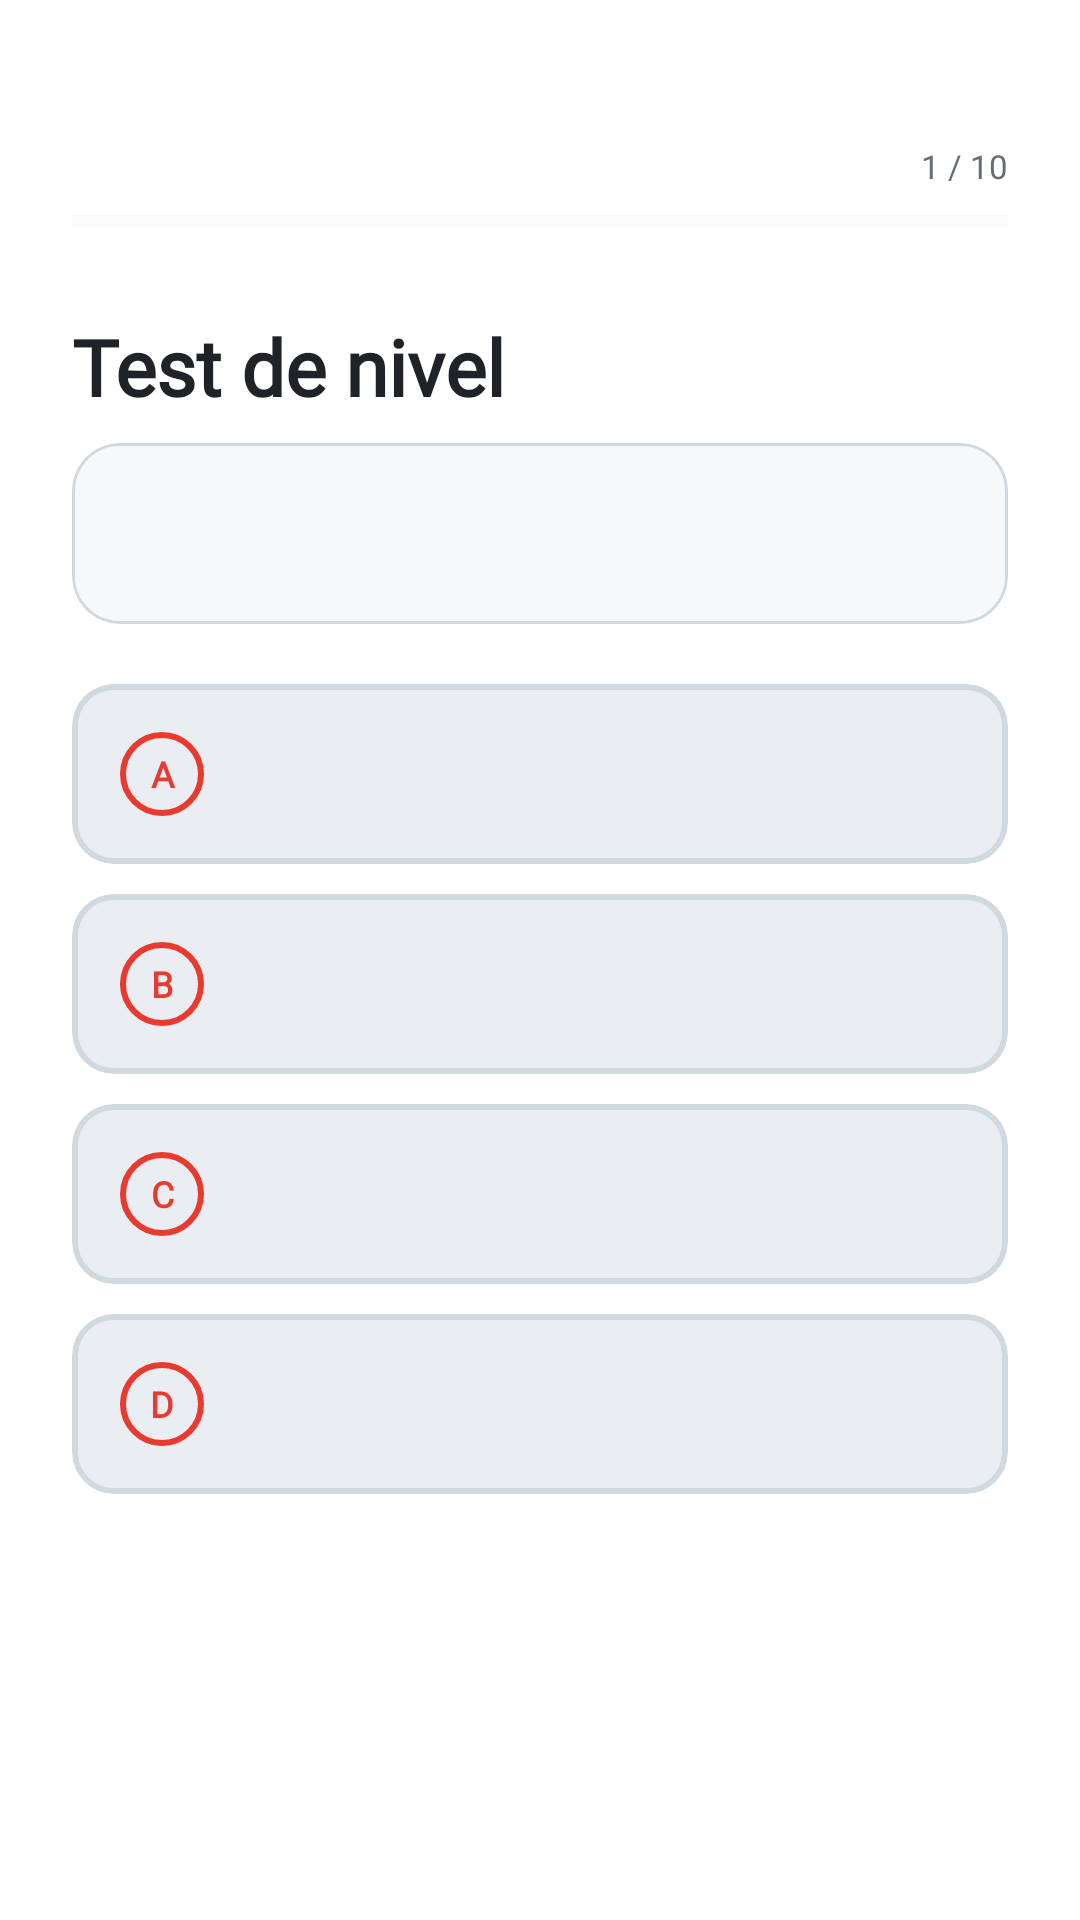

Write the Android layout XML for this screen, with the resource values it uses.
<!-- AndroidManifest.xml: application theme Theme.CodeGym -->
<!-- res/layout/activity_level_test.xml -->
<?xml version="1.0" encoding="utf-8"?>
<LinearLayout
    xmlns:android="http://schemas.android.com/apk/res/android"
    xmlns:app="http://schemas.android.com/apk/res-auto"
    android:layout_width="match_parent"
    android:layout_height="match_parent"
    android:orientation="vertical"
    android:background="?android:attr/colorBackground"
    android:paddingHorizontal="24dp">

    
    <LinearLayout
        android:layout_width="match_parent"
        android:layout_height="wrap_content"
        android:orientation="horizontal"
        android:gravity="center_vertical"
        android:layout_marginTop="48dp"
        android:layout_marginBottom="8dp">

        <TextView
            android:layout_width="wrap_content"
            android:layout_height="wrap_content"
            android:textColor="?attr/colorPrimary"
            android:textSize="11sp"
            android:fontFamily="@font/space_mono"
            android:layout_weight="1" />

        <TextView
            android:id="@+id/tvTestProgress"
            android:layout_width="wrap_content"
            android:layout_height="wrap_content"
            android:text="1 / 10"
            android:textColor="@color/text_secondary"
            android:textSize="11sp"
            android:fontFamily="@font/space_mono" />
    </LinearLayout>

    <ProgressBar
        android:id="@+id/progressTest"
        style="@style/Widget.AppCompat.ProgressBar.Horizontal"
        android:layout_width="match_parent"
        android:layout_height="6dp"
        android:progressTint="?attr/colorPrimary"
        android:progressBackgroundTint="@color/surface2"
        android:layout_marginBottom="28dp" />

    <TextView
        android:layout_width="wrap_content"
        android:layout_height="wrap_content"
        android:text="@string/level_test_title"
        android:textColor="?attr/colorOnSurface"
        android:textSize="26sp"
        android:textStyle="bold"
        android:fontFamily="@font/syne_extrabold"
        android:layout_marginBottom="8dp" />

    
    <com.google.android.material.card.MaterialCardView
        android:layout_width="match_parent"
        android:layout_height="wrap_content"
        android:layout_marginBottom="20dp"
        app:cardCornerRadius="16dp"
        app:cardBackgroundColor="@color/surface"
        app:strokeColor="@color/border"
        app:strokeWidth="1dp"
        app:cardElevation="0dp">
        <TextView
            android:id="@+id/tvTestQuestion"
            android:layout_width="match_parent"
            android:layout_height="wrap_content"
            android:padding="20dp"
            android:textColor="@color/text_primary"
            android:textSize="15sp"
            android:lineSpacingMultiplier="1.4"
            android:fontFamily="@font/space_mono" />
    </com.google.android.material.card.MaterialCardView>

    
    <com.google.android.material.card.MaterialCardView
        android:id="@+id/optionA"
        android:layout_width="match_parent"
        android:layout_height="wrap_content"
        android:layout_marginBottom="10dp"
        app:cardCornerRadius="14dp"
        app:cardBackgroundColor="@color/surface2"
        app:strokeColor="@color/border"
        app:strokeWidth="2dp"
        app:cardElevation="0dp">
        <LinearLayout android:layout_width="match_parent" android:layout_height="wrap_content"
            android:orientation="horizontal" android:gravity="center_vertical" android:padding="16dp">
            <TextView android:layout_width="28dp" android:layout_height="28dp"
                android:id="@+id/tvOptALetter" android:text="A" android:gravity="center"
                android:textColor="?attr/colorPrimary" android:textSize="12sp" android:textStyle="bold"
                android:fontFamily="@font/space_mono" android:background="@drawable/circle_red_outline" />
            <TextView android:id="@+id/tvOptA" android:layout_width="wrap_content"
                android:layout_height="wrap_content" android:layout_marginStart="12dp"
                android:textColor="@color/text_primary" android:textSize="13sp" android:fontFamily="@font/space_mono" />
        </LinearLayout>
    </com.google.android.material.card.MaterialCardView>

    <com.google.android.material.card.MaterialCardView
        android:id="@+id/optionB"
        android:layout_width="match_parent"
        android:layout_height="wrap_content"
        android:layout_marginBottom="10dp"
        app:cardCornerRadius="14dp"
        app:cardBackgroundColor="@color/surface2"
        app:strokeColor="@color/border"
        app:strokeWidth="2dp"
        app:cardElevation="0dp">
        <LinearLayout android:layout_width="match_parent" android:layout_height="wrap_content"
            android:orientation="horizontal" android:gravity="center_vertical" android:padding="16dp">
            <TextView android:layout_width="28dp" android:layout_height="28dp"
                android:id="@+id/tvOptBLetter" android:text="B" android:gravity="center"
                android:textColor="?attr/colorPrimary" android:textSize="12sp" android:textStyle="bold"
                android:fontFamily="@font/space_mono" android:background="@drawable/circle_red_outline" />
            <TextView android:id="@+id/tvOptB" android:layout_width="wrap_content"
                android:layout_height="wrap_content" android:layout_marginStart="12dp"
                android:textColor="@color/text_primary" android:textSize="13sp" android:fontFamily="@font/space_mono" />
        </LinearLayout>
    </com.google.android.material.card.MaterialCardView>

    <com.google.android.material.card.MaterialCardView
        android:id="@+id/optionC"
        android:layout_width="match_parent"
        android:layout_height="wrap_content"
        android:layout_marginBottom="10dp"
        app:cardCornerRadius="14dp"
        app:cardBackgroundColor="@color/surface2"
        app:strokeColor="@color/border"
        app:strokeWidth="2dp"
        app:cardElevation="0dp">
        <LinearLayout android:layout_width="match_parent" android:layout_height="wrap_content"
            android:orientation="horizontal" android:gravity="center_vertical" android:padding="16dp">
            <TextView android:layout_width="28dp" android:layout_height="28dp"
                android:id="@+id/tvOptCLetter" android:text="C" android:gravity="center"
                android:textColor="?attr/colorPrimary" android:textSize="12sp" android:textStyle="bold"
                android:fontFamily="@font/space_mono" android:background="@drawable/circle_red_outline" />
            <TextView android:id="@+id/tvOptC" android:layout_width="wrap_content"
                android:layout_height="wrap_content" android:layout_marginStart="12dp"
                android:textColor="@color/text_primary" android:textSize="13sp" android:fontFamily="@font/space_mono" />
        </LinearLayout>
    </com.google.android.material.card.MaterialCardView>

    <com.google.android.material.card.MaterialCardView
        android:id="@+id/optionD"
        android:layout_width="match_parent"
        android:layout_height="wrap_content"
        android:layout_marginBottom="10dp"
        app:cardCornerRadius="14dp"
        app:cardBackgroundColor="@color/surface2"
        app:strokeColor="@color/border"
        app:strokeWidth="2dp"
        app:cardElevation="0dp">
        <LinearLayout android:layout_width="match_parent" android:layout_height="wrap_content"
            android:orientation="horizontal" android:gravity="center_vertical" android:padding="16dp">
            <TextView android:layout_width="28dp" android:layout_height="28dp"
                android:id="@+id/tvOptDLetter" android:text="D" android:gravity="center"
                android:textColor="?attr/colorPrimary" android:textSize="12sp" android:textStyle="bold"
                android:fontFamily="@font/space_mono" android:background="@drawable/circle_red_outline" />
            <TextView android:id="@+id/tvOptD" android:layout_width="wrap_content"
                android:layout_height="wrap_content" android:layout_marginStart="12dp"
                android:textColor="@color/text_primary" android:textSize="13sp" android:fontFamily="@font/space_mono" />
        </LinearLayout>
    </com.google.android.material.card.MaterialCardView>

    <View android:layout_width="match_parent" android:layout_height="0dp" android:layout_weight="1" />

    <Button
        android:id="@+id/btnConfirm"
        android:layout_width="match_parent"
        android:layout_height="52dp"
        android:layout_marginBottom="32dp"
        android:text="@string/level_test_confirm"
        android:textColor="?attr/colorOnPrimary"
        android:textSize="15sp"
        android:textStyle="bold"
        android:backgroundTint="?attr/colorPrimary"
        android:fontFamily="@font/syne_extrabold"
        android:visibility="gone"
        app:cornerRadius="14dp" />

</LinearLayout>
<!-- resources referenced by this layout -->
<resources>
  <color name="border">#D1D9E0</color>
  <color name="surface">#F6F8FA</color>
  <color name="surface2">#EAEEF2</color>
  <color name="text_primary">#1F2328</color>
  <color name="text_secondary">#656D76</color>
  <!-- drawable circle_red_outline (drawable) -->
  <?xml version="1.0" encoding="utf-8"?>
  <shape xmlns:android="http://schemas.android.com/apk/res/android"
      android:shape="oval">
      <solid android:color="@color/transparent" />
      <stroke
          android:width="2dp"
          android:color="@color/red_primary" />
  </shape>
  <string name="level_test_confirm">Confirmar →</string>
  <string name="level_test_title">Test de nivel</string>
  <style name="Theme.CodeGym" parent="Base.Theme.CodeGym" />
  <color name="transparent">#00000000</color>
  <color name="red_primary">#E83A2F</color>
  <style name="Base.Theme.CodeGym" parent="Theme.Material3.DayNight.NoActionBar">
          <item name="colorPrimary">@color/red_primary</item>
          <item name="colorOnPrimary">@color/white</item>
          <item name="colorSecondary">@color/yellow</item>
          <item name="colorTertiary">@color/tertiary</item>
          <item name="colorError">@color/red_wrong</item>
          <item name="android:colorBackground">@color/bg_dark</item>
          <item name="colorSurface">@color/surface</item>
          <item name="colorSurfaceVariant">@color/surface2</item>
          <item name="colorOnBackground">@color/text_primary</item>
          <item name="colorOnSurface">@color/text_primary</item>
          <item name="android:statusBarColor">@color/bg_dark</item>
          <item name="android:navigationBarColor">@color/bg_dark</item>
          <item name="android:windowLightStatusBar">false</item>
      </style>
  <color name="white">#FFFFFF</color>
  <color name="yellow">#D4A017</color>
  <color name="tertiary">#D2A8FF</color>
  <color name="red_wrong">#FF5555</color>
  <color name="bg_dark">#FFFFFF</color>
</resources>
